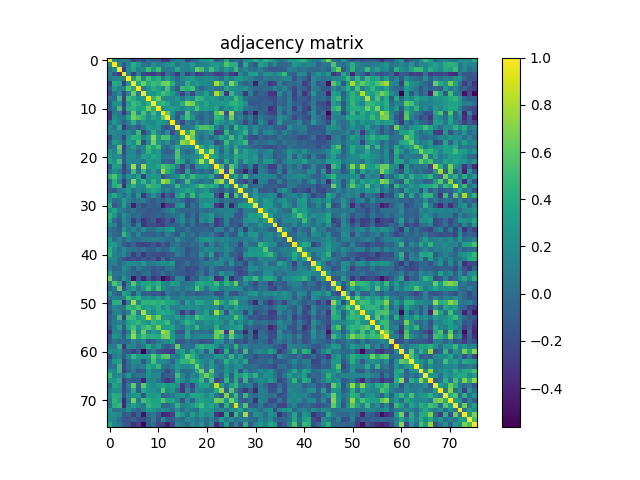

The data file committed next to this chart (first rows):
1.000000000000000000e+00, 2.198779999999999901e-01, 3.745400000000000118e-02, 1.472860000000000003e-01, 6.284199999999999509e-02, -2.862859999999999849e-01, -1.375470000000000026e-01, -2.243469999999999909e-01, 3.053999999999999857e-03, -1.242420000000000052e-01, -6.792800000000000227e-02, -3.245299999999999851e-01, -3.222140000000000004e-01, 1.621099999999999972e-02, 1.766620000000000135e-01, 1.261309999999999931e-01, -2.521149999999999780e-01, -7.183599999999999708e-02, -5.790000000000000008e-03, 2.303189999999999960e-01, 2.690319999999999934e-01, 3.486679999999999779e-01, -1.703340000000000132e-01, -3.915000000000000077e-03
2.198779999999999901e-01, 1.000000000000000000e+00, 1.762869999999999993e-01, -1.400770000000000071e-01, 1.356650000000000078e-01, 4.126029999999999975e-01, 2.797259999999999747e-01, 4.461400000000000088e-02, -1.079600000000000004e-02, 2.410190000000000110e-01, 9.195499999999999508e-02, 1.108340000000000020e-01, 2.175249999999999961e-01, 2.669750000000000179e-01, 2.746900000000000036e-02, 1.847580000000000056e-01, 1.344889999999999974e-01, 2.803729999999999833e-01, 6.259599999999999886e-02, 1.251500000000000112e-01, 1.589899999999999924e-01, 2.343959999999999932e-01, 3.114120000000000221e-01, 2.032920000000000005e-01
3.745400000000000118e-02, 1.762869999999999993e-01, 1.000000000000000000e+00, -2.932549999999999879e-01, 1.797439999999999871e-01, 3.652130000000000098e-01, 1.177590000000000026e-01, 2.170890000000000042e-01, 5.166330000000000089e-01, 2.600850000000000106e-01, 5.092550000000000132e-01, 8.459400000000000253e-02, 9.239799999999999403e-02, 1.009280000000000038e-01, 3.846300000000000274e-01, 1.254979999999999984e-01, 1.197560000000000013e-01, 2.036590000000000067e-01, 6.314509999999999845e-01, 5.440709999999999713e-01, 1.952019999999999866e-01, 5.240310000000000246e-01, 2.731580000000000119e-01, 9.901100000000000179e-02
1.472860000000000003e-01, -1.400770000000000071e-01, -2.932549999999999879e-01, 1.000000000000000000e+00, 1.176249999999999934e-01, -2.845849999999999769e-01, 1.415480000000000071e-01, -2.361379999999999868e-01, -2.670609999999999928e-01, -2.797220000000000262e-01, -2.097569999999999990e-01, -3.230310000000000126e-01, 2.841199999999999976e-02, -8.486299999999999399e-02, -3.113380000000000036e-01, 9.693699999999999539e-02, -2.502670000000000172e-01, -8.351400000000000490e-02, -3.068310000000000204e-01, -2.116399999999999948e-01, -9.906700000000000228e-02, -1.373790000000000011e-01, -2.805630000000000068e-01, -2.488090000000000024e-01
6.284199999999999509e-02, 1.356650000000000078e-01, 1.797439999999999871e-01, 1.176249999999999934e-01, 1.000000000000000000e+00, 2.697999999999999843e-01, 5.846299999999999830e-01, 1.394600000000000006e-01, 5.086859999999999715e-01, 3.160620000000000096e-01, 4.197310000000000207e-01, 9.624299999999999522e-02, 3.310770000000000102e-01, 1.436780000000000002e-01, -2.228199999999999972e-02, 1.864669999999999939e-01, 2.539390000000000258e-01, 3.166439999999999810e-01, 1.431189999999999962e-01, 1.521599999999999897e-01, 1.945050000000000112e-01, 1.927500000000000047e-01, 1.054910000000000014e-01, -3.854099999999999887e-02
-2.862859999999999849e-01, 4.126029999999999975e-01, 3.652130000000000098e-01, -2.845849999999999769e-01, 2.697999999999999843e-01, 1.000000000000000000e+00, 3.638430000000000275e-01, 6.531299999999999883e-01, 3.964199999999999946e-01, 5.031630000000000269e-01, 4.621460000000000012e-01, 6.490380000000000038e-01, 6.679789999999999894e-01, 4.159490000000000132e-01, 4.098199999999999760e-02, 1.777499999999999913e-02, 4.256880000000000108e-01, 1.833839999999999915e-01, 3.038109999999999977e-01, 1.906829999999999914e-01, 1.925969999999999904e-01, 1.228429999999999939e-01, 7.932630000000000514e-01, 5.056810000000000471e-01
-1.375470000000000026e-01, 2.797259999999999747e-01, 1.177590000000000026e-01, 1.415480000000000071e-01, 5.846299999999999830e-01, 3.638430000000000275e-01, 1.000000000000000000e+00, 6.343200000000000227e-02, 2.337259999999999893e-01, 4.179499999999999882e-01, 3.317149999999999821e-01, 1.576210000000000111e-01, 5.430439999999999712e-01, 9.050800000000000511e-02, -1.314210000000000100e-01, 4.840349999999999930e-01, 4.078209999999999891e-01, 5.445900000000000185e-01, 7.152600000000000624e-02, -5.754599999999999993e-02, 8.031199999999999450e-02, 1.254589999999999872e-01, 2.095400000000000040e-02, 4.730000000000000046e-04
-2.243469999999999909e-01, 4.461400000000000088e-02, 2.170890000000000042e-01, -2.361379999999999868e-01, 1.394600000000000006e-01, 6.531299999999999883e-01, 6.343200000000000227e-02, 1.000000000000000000e+00, 2.910039999999999849e-01, 2.369930000000000092e-01, 3.625399999999999734e-01, 5.431979999999999587e-01, 4.457760000000000056e-01, 2.966369999999999840e-01, 6.882199999999999429e-02, -2.598759999999999959e-01, 1.019889999999999963e-01, -2.259529999999999872e-01, 1.782849999999999990e-01, 1.524719999999999964e-01, 3.296439999999999926e-01, 3.118299999999999891e-02, 8.006910000000000416e-01, 4.849080000000000057e-01
3.053999999999999857e-03, -1.079600000000000004e-02, 5.166330000000000089e-01, -2.670609999999999928e-01, 5.086859999999999715e-01, 3.964199999999999946e-01, 2.337259999999999893e-01, 2.910039999999999849e-01, 1.000000000000000000e+00, 4.321070000000000189e-01, 6.568640000000000034e-01, 2.068049999999999888e-01, 1.861359999999999959e-01, 1.672150000000000025e-01, 2.877319999999999878e-01, 2.111700000000000035e-02, 2.798820000000000197e-01, 1.888640000000000041e-01, 5.164229999999999654e-01, 4.549929999999999808e-01, 2.642920000000000269e-01, 3.092539999999999734e-01, 2.556550000000000211e-01, 9.195200000000000595e-02
-1.242420000000000052e-01, 2.410190000000000110e-01, 2.600850000000000106e-01, -2.797220000000000262e-01, 3.160620000000000096e-01, 5.031630000000000269e-01, 4.179499999999999882e-01, 2.369930000000000092e-01, 4.321070000000000189e-01, 1.000000000000000000e+00, 4.086029999999999940e-01, 4.835400000000000253e-01, 3.881490000000000218e-01, 1.646239999999999926e-01, 2.057400000000000062e-01, 4.136589999999999989e-01, 7.293460000000000498e-01, 6.614170000000000327e-01, 3.170439999999999925e-01, 2.325419999999999987e-01, 3.753659999999999775e-01, 2.350490000000000079e-01, 2.536680000000000046e-01, 2.773889999999999967e-01
-6.792800000000000227e-02, 9.195499999999999508e-02, 5.092550000000000132e-01, -2.097569999999999990e-01, 4.197310000000000207e-01, 4.621460000000000012e-01, 3.317149999999999821e-01, 3.625399999999999734e-01, 6.568640000000000034e-01, 4.086029999999999940e-01, 1.000000000000000000e+00, 2.121200000000000030e-01, 2.555560000000000054e-01, 3.063130000000000019e-01, 2.640850000000000142e-01, 1.394199999999999884e-01, 2.807490000000000263e-01, 2.465320000000000011e-01, 5.453770000000000007e-01, 2.875969999999999915e-01, 2.824110000000000231e-01, 2.518549999999999955e-01, 3.620519999999999849e-01, 5.299500000000000044e-02
-3.245299999999999851e-01, 1.108340000000000020e-01, 8.459400000000000253e-02, -3.230310000000000126e-01, 9.624299999999999522e-02, 6.490380000000000038e-01, 1.576210000000000111e-01, 5.431979999999999587e-01, 2.068049999999999888e-01, 4.835400000000000253e-01, 2.121200000000000030e-01, 1.000000000000000000e+00, 6.191140000000000532e-01, 2.353399999999999936e-01, -9.768999999999999906e-02, -8.490799999999999736e-02, 5.532559999999999700e-01, 8.904399999999999815e-02, 7.527000000000000357e-02, -4.268799999999999678e-02, 5.038700000000000123e-02, -8.466899999999999427e-02, 5.730260000000000353e-01, 7.635969999999999702e-01
-3.222140000000000004e-01, 2.175249999999999961e-01, 9.239799999999999403e-02, 2.841199999999999976e-02, 3.310770000000000102e-01, 6.679789999999999894e-01, 5.430439999999999712e-01, 4.457760000000000056e-01, 1.861359999999999959e-01, 3.881490000000000218e-01, 2.555560000000000054e-01, 6.191140000000000532e-01, 1.000000000000000000e+00, 1.659470000000000112e-01, -1.706010000000000026e-01, 2.340230000000000088e-01, 5.236009999999999831e-01, 2.640640000000000209e-01, -2.757099999999999829e-02, -8.284700000000000397e-02, 5.923699999999999799e-02, -3.492699999999999971e-02, 4.761369999999999769e-01, 4.218839999999999812e-01
1.621099999999999972e-02, 2.669750000000000179e-01, 1.009280000000000038e-01, -8.486299999999999399e-02, 1.436780000000000002e-01, 4.159490000000000132e-01, 9.050800000000000511e-02, 2.966369999999999840e-01, 1.672150000000000025e-01, 1.646239999999999926e-01, 3.063130000000000019e-01, 2.353399999999999936e-01, 1.659470000000000112e-01, 1.000000000000000000e+00, -1.684899999999999939e-02, -2.335669999999999968e-01, 1.373369999999999869e-01, -2.675500000000000100e-02, 1.594689999999999996e-01, -4.495099999999999790e-02, 6.005499999999999727e-02, -8.455500000000000516e-02, 3.776939999999999742e-01, 2.376290000000000069e-01
1.766620000000000135e-01, 2.746900000000000036e-02, 3.846300000000000274e-01, -3.113380000000000036e-01, -2.228199999999999972e-02, 4.098199999999999760e-02, -1.314210000000000100e-01, 6.882199999999999429e-02, 2.877319999999999878e-01, 2.057400000000000062e-01, 2.640850000000000142e-01, -9.768999999999999906e-02, -1.706010000000000026e-01, -1.684899999999999939e-02, 1.000000000000000000e+00, 9.851200000000000234e-02, 3.825599999999999834e-02, 1.148969999999999991e-01, 4.239180000000000170e-01, 5.479190000000000449e-01, 5.685679999999999623e-01, 4.707759999999999723e-01, 1.089610000000000023e-01, -1.179710000000000064e-01
1.261309999999999931e-01, 1.847580000000000056e-01, 1.254979999999999984e-01, 9.693699999999999539e-02, 1.864669999999999939e-01, 1.777499999999999913e-02, 4.840349999999999930e-01, -2.598759999999999959e-01, 2.111700000000000035e-02, 4.136589999999999989e-01, 1.394199999999999884e-01, -8.490799999999999736e-02, 2.340230000000000088e-01, -2.335669999999999968e-01, 9.851200000000000234e-02, 1.000000000000000000e+00, 3.577000000000000179e-01, 7.409040000000000070e-01, 1.197899999999999937e-01, 9.832399999999999474e-02, 1.608779999999999932e-01, 3.296270000000000033e-01, -2.703829999999999845e-01, -2.253699999999999870e-01
-2.521149999999999780e-01, 1.344889999999999974e-01, 1.197560000000000013e-01, -2.502670000000000172e-01, 2.539390000000000258e-01, 4.256880000000000108e-01, 4.078209999999999891e-01, 1.019889999999999963e-01, 2.798820000000000197e-01, 7.293460000000000498e-01, 2.807490000000000263e-01, 5.532559999999999700e-01, 5.236009999999999831e-01, 1.373369999999999869e-01, 3.825599999999999834e-02, 3.577000000000000179e-01, 1.000000000000000000e+00, 6.358920000000000128e-01, 1.816480000000000039e-01, -1.900599999999999859e-02, 1.150120000000000031e-01, -3.647100000000000342e-02, 1.338870000000000060e-01, 3.480750000000000233e-01
-7.183599999999999708e-02, 2.803729999999999833e-01, 2.036590000000000067e-01, -8.351400000000000490e-02, 3.166439999999999810e-01, 1.833839999999999915e-01, 5.445900000000000185e-01, -2.259529999999999872e-01, 1.888640000000000041e-01, 6.614170000000000327e-01, 2.465320000000000011e-01, 8.904399999999999815e-02, 2.640640000000000209e-01, -2.675500000000000100e-02, 1.148969999999999991e-01, 7.409040000000000070e-01, 6.358920000000000128e-01, 1.000000000000000000e+00, 2.175009999999999999e-01, 4.657000000000000028e-02, 1.573650000000000049e-01, 1.962500000000000078e-01, -2.151440000000000019e-01, -7.897400000000000253e-02
-5.790000000000000008e-03, 6.259599999999999886e-02, 6.314509999999999845e-01, -3.068310000000000204e-01, 1.431189999999999962e-01, 3.038109999999999977e-01, 7.152600000000000624e-02, 1.782849999999999990e-01, 5.164229999999999654e-01, 3.170439999999999925e-01, 5.453770000000000007e-01, 7.527000000000000357e-02, -2.757099999999999829e-02, 1.594689999999999996e-01, 4.239180000000000170e-01, 1.197899999999999937e-01, 1.816480000000000039e-01, 2.175009999999999999e-01, 1.000000000000000000e+00, 4.173060000000000103e-01, 1.604339999999999933e-01, 4.067450000000000232e-01, 1.766050000000000120e-01, 8.030000000000000679e-03
2.303189999999999960e-01, 1.251500000000000112e-01, 5.440709999999999713e-01, -2.116399999999999948e-01, 1.521599999999999897e-01, 1.906829999999999914e-01, -5.754599999999999993e-02, 1.524719999999999964e-01, 4.549929999999999808e-01, 2.325419999999999987e-01, 2.875969999999999915e-01, -4.268799999999999678e-02, -8.284700000000000397e-02, -4.495099999999999790e-02, 5.479190000000000449e-01, 9.832399999999999474e-02, -1.900599999999999859e-02, 4.657000000000000028e-02, 4.173060000000000103e-01, 1.000000000000000000e+00, 3.748580000000000245e-01, 8.198229999999999684e-01, 2.280050000000000132e-01, -5.872200000000000336e-02
2.690319999999999934e-01, 1.589899999999999924e-01, 1.952019999999999866e-01, -9.906700000000000228e-02, 1.945050000000000112e-01, 1.925969999999999904e-01, 8.031199999999999450e-02, 3.296439999999999926e-01, 2.642920000000000269e-01, 3.753659999999999775e-01, 2.824110000000000231e-01, 5.038700000000000123e-02, 5.923699999999999799e-02, 6.005499999999999727e-02, 5.685679999999999623e-01, 1.608779999999999932e-01, 1.150120000000000031e-01, 1.573650000000000049e-01, 1.604339999999999933e-01, 3.748580000000000245e-01, 1.000000000000000000e+00, 3.486460000000000115e-01, 2.987600000000000255e-01, 4.954900000000000276e-02
3.486679999999999779e-01, 2.343959999999999932e-01, 5.240310000000000246e-01, -1.373790000000000011e-01, 1.927500000000000047e-01, 1.228429999999999939e-01, 1.254589999999999872e-01, 3.118299999999999891e-02, 3.092539999999999734e-01, 2.350490000000000079e-01, 2.518549999999999955e-01, -8.466899999999999427e-02, -3.492699999999999971e-02, -8.455500000000000516e-02, 4.707759999999999723e-01, 3.296270000000000033e-01, -3.647100000000000342e-02, 1.962500000000000078e-01, 4.067450000000000232e-01, 8.198229999999999684e-01, 3.486460000000000115e-01, 1.000000000000000000e+00, 8.864600000000000257e-02, -8.279000000000000248e-02
-1.703340000000000132e-01, 3.114120000000000221e-01, 2.731580000000000119e-01, -2.805630000000000068e-01, 1.054910000000000014e-01, 7.932630000000000514e-01, 2.095400000000000040e-02, 8.006910000000000416e-01, 2.556550000000000211e-01, 2.536680000000000046e-01, 3.620519999999999849e-01, 5.730260000000000353e-01, 4.761369999999999769e-01, 3.776939999999999742e-01, 1.089610000000000023e-01, -2.703829999999999845e-01, 1.338870000000000060e-01, -2.151440000000000019e-01, 1.766050000000000120e-01, 2.280050000000000132e-01, 2.987600000000000255e-01, 8.864600000000000257e-02, 1.000000000000000000e+00, 5.136749999999999927e-01
-3.915000000000000077e-03, 2.032920000000000005e-01, 9.901100000000000179e-02, -2.488090000000000024e-01, -3.854099999999999887e-02, 5.056810000000000471e-01, 4.730000000000000046e-04, 4.849080000000000057e-01, 9.195200000000000595e-02, 2.773889999999999967e-01, 5.299500000000000044e-02, 7.635969999999999702e-01, 4.218839999999999812e-01, 2.376290000000000069e-01, -1.179710000000000064e-01, -2.253699999999999870e-01, 3.480750000000000233e-01, -7.897400000000000253e-02, 8.030000000000000679e-03, -5.872200000000000336e-02, 4.954900000000000276e-02, -8.279000000000000248e-02, 5.136749999999999927e-01, 1.000000000000000000e+00
4.078069999999999751e-01, 5.555360000000000298e-01, 2.795549999999999979e-01, -6.501800000000000634e-02, 2.471099999999999963e-01, 1.047529999999999989e-01, 3.502210000000000045e-01, -2.914720000000000089e-01, 2.429699999999999915e-01, 2.884320000000000217e-01, 2.444969999999999921e-01, -1.799709999999999921e-01, 1.653400000000000009e-02, 1.216900000000000065e-01, 2.391600000000000115e-01, 4.663309999999999955e-01, 1.753139999999999976e-01, 4.901030000000000109e-01, 2.950559999999999850e-01, 2.702049999999999730e-01, 2.150009999999999977e-01, 3.899349999999999761e-01, -8.747900000000000120e-02, -1.759890000000000065e-01
-8.649500000000000244e-02, 4.232699999999999796e-01, 1.477150000000000130e-01, -2.841350000000000264e-01, 9.090499999999999969e-02, 7.116569999999999840e-01, 2.118569999999999898e-01, 4.732009999999999827e-01, 1.838229999999999864e-01, 4.372789999999999733e-01, 2.214849999999999874e-01, 7.980540000000000411e-01, 6.474860000000000060e-01, 2.883899999999999797e-01, -9.229900000000000604e-02, 3.493000000000000271e-02, 5.224440000000000195e-01, 1.415269999999999861e-01, 6.412500000000000144e-02, -1.314099999999999990e-02, 7.100700000000000067e-02, 2.146599999999999897e-02, 6.070710000000000273e-01, 7.986520000000000286e-01
2.299800000000000108e-02, 4.017279999999999740e-01, 4.986610000000000209e-01, -3.646079999999999877e-01, 2.433369999999999977e-01, 4.137219999999999787e-01, 1.964090000000000003e-01, 1.817340000000000066e-01, 5.170540000000000136e-01, 4.436769999999999881e-01, 4.065529999999999977e-01, 4.211100000000000260e-02, 1.943500000000000089e-02, 1.249190000000000023e-01, 4.886369999999999880e-01, 1.436870000000000092e-01, 1.543539999999999912e-01, 2.526019999999999932e-01, 3.996589999999999865e-01, 5.702249999999999819e-01, 4.125320000000000098e-01, 4.159120000000000039e-01, 3.180279999999999774e-01, -8.195500000000000007e-02
-7.031900000000000650e-02, -1.333969999999999878e-01, 5.820999999999999786e-02, 1.490799999999999903e-01, 2.859829999999999872e-01, 3.164899999999999658e-02, 1.630020000000000080e-01, 1.061740000000000045e-01, 2.858010000000000272e-01, 3.703859999999999930e-01, 3.009789999999999965e-01, 5.542199999999999904e-02, 1.823589999999999933e-01, 9.849000000000000116e-03, 1.983030000000000070e-01, 2.456280000000000130e-01, 3.696189999999999753e-01, 3.220999999999999974e-01, 1.177910000000000068e-01, 1.608789999999999942e-01, 2.820500000000000229e-01, 3.348199999999999787e-02, -1.885399999999999923e-02, -1.666300000000000003e-01
1.964140000000000053e-01, 3.952149999999999830e-01, 1.727650000000000019e-01, -1.614900000000000016e-02, 1.898509999999999920e-01, -7.147000000000000575e-02, 2.698590000000000155e-01, -3.296129999999999893e-01, 1.414100000000000079e-02, 2.184659999999999935e-01, 3.143599999999999867e-02, -3.452899999999999858e-01, -7.485300000000000287e-02, -2.141840000000000133e-01, 3.241550000000000264e-01, 4.678660000000000041e-01, 5.190999999999999781e-02, 4.941840000000000122e-01, 1.025660000000000044e-01, 3.351399999999999935e-01, 3.251410000000000133e-01, 3.738210000000000144e-01, -1.662329999999999919e-01, -4.152850000000000152e-01
2.467360000000000109e-01, -1.523999999999999964e-03, 2.785699999999999982e-02, 3.301580000000000070e-01, 1.163759999999999933e-01, 6.968000000000000235e-03, 5.773099999999999760e-02, 1.356209999999999916e-01, -6.720399999999999985e-02, -1.355750000000000011e-01, -4.366000000000000089e-03, -8.904299999999999715e-02, 8.583200000000000551e-02, 3.293700000000000100e-02, 4.067400000000000182e-02, -2.136300000000000004e-02, -1.803859999999999908e-01, -1.343129999999999880e-01, -5.140000000000000254e-04, 1.875010000000000010e-01, 1.923690000000000122e-01, 2.125519999999999909e-01, 1.426719999999999933e-01, -6.357799999999999563e-02
4.400950000000000140e-01, -1.535179999999999878e-01, 2.971000000000000116e-03, 3.415650000000000075e-01, 2.456200000000000050e-02, -4.323110000000000008e-01, -4.575599999999999806e-02, -1.963189999999999935e-01, -6.771800000000000042e-02, -1.197450000000000042e-01, -4.710799999999999710e-02, -4.811170000000000169e-01, -2.188950000000000062e-01, -2.214240000000000097e-01, 2.192790000000000017e-01, 2.905719999999999970e-01, -2.221309999999999951e-01, 3.659699999999999759e-02, -9.071099999999999997e-02, 2.165479999999999905e-01, 3.098409999999999775e-01, 2.734190000000000231e-01, -2.974209999999999909e-01, -4.018309999999999937e-01
2.254750000000000087e-01, 3.444329999999999892e-01, 9.820900000000000463e-02, 5.593200000000000255e-02, -4.534699999999999842e-02, 5.354899999999999938e-02, -5.886500000000000066e-02, -7.597700000000000287e-02, -1.394610000000000016e-01, -1.021139999999999964e-01, -1.038260000000000016e-01, -2.803699999999999942e-02, 6.414699999999999569e-02, 2.060770000000000102e-01, 7.726000000000000228e-03, -7.569599999999999940e-02, -2.444599999999999898e-02, -4.920800000000000174e-02, -9.079399999999999971e-02, 3.133699999999999680e-02, -1.734199999999999978e-02, 4.484099999999999892e-02, 6.449399999999999578e-02, 1.308900000000000063e-01
4.568889999999999896e-01, 2.443450000000000066e-01, -2.343399999999999997e-02, 2.407410000000000105e-01, 7.599100000000000299e-02, -5.075899999999999856e-02, 2.422000000000000108e-03, -1.132019999999999971e-01, -1.431800000000000017e-01, -8.788500000000000478e-02, -4.703500000000000042e-02, -1.494920000000000138e-01, -1.839899999999999869e-02, 1.352500000000000056e-02, 4.033000000000000126e-03, 1.673719999999999930e-01, -1.343169999999999920e-01, 1.397100000000000078e-02, -1.757360000000000033e-01, 1.358560000000000045e-01, 1.622999999999999998e-01, 3.006440000000000223e-01, -9.492000000000000437e-03, 4.986999999999999766e-02
3.536770000000000191e-01, -2.107699999999999851e-02, -1.360750000000000015e-01, 2.237319999999999864e-01, 4.287500000000000339e-02, -2.986309999999999798e-01, -4.680999999999999744e-02, -3.292709999999999804e-01, -1.821379999999999943e-01, -6.771399999999999642e-02, -3.470940000000000136e-01, -2.394300000000000039e-01, -8.514800000000000146e-02, -2.759139999999999926e-01, 4.816600000000000048e-02, 2.097529999999999950e-01, -6.100300000000000167e-02, 7.981900000000000106e-02, -1.937719999999999998e-01, 2.093019999999999881e-01, 1.020260000000000056e-01, 2.933200000000000252e-01, -2.905969999999999942e-01, -1.694670000000000065e-01
1.928249999999999964e-01, 1.530990000000000129e-01, -1.575360000000000094e-01, 1.153760000000000063e-01, 5.981999999999999817e-02, -2.195529999999999982e-01, 1.486480000000000024e-01, -3.305980000000000030e-01, -1.970830000000000082e-01, -1.996650000000000091e-01, -2.237669999999999937e-01, -2.797680000000000167e-01, -1.081919999999999965e-01, -8.197200000000000319e-02, -9.683799999999999353e-02, 5.866199999999999887e-02, -1.260189999999999921e-01, 1.281700000000000027e-02, -1.514639999999999875e-01, -1.096120000000000011e-01, -1.496649999999999925e-01, 4.500900000000000040e-02, -2.633150000000000213e-01, -1.719239999999999935e-01
3.065299999999999969e-02, -4.028299999999999936e-02, -1.118050000000000016e-01, 2.817129999999999912e-01, 5.833900000000000197e-02, 1.517189999999999928e-01, 7.061999999999999701e-03, 2.116570000000000118e-01, 1.251999999999999988e-02, 1.007599999999999989e-02, 1.494330000000000103e-01, 1.487670000000000103e-01, 2.302319999999999922e-01, 3.132449999999999957e-01, -8.013699999999999990e-02, -8.250799999999999801e-02, 5.099900000000000266e-02, -9.245100000000000540e-02, -5.303900000000000281e-02, -7.187899999999999845e-02, -3.614200000000000051e-02, -1.158549999999999996e-01, 1.154479999999999951e-01, 1.376000000000000001e-01
8.076500000000000346e-02, -5.170099999999999696e-02, -7.919900000000000551e-02, 4.883410000000000251e-01, 1.746340000000000114e-01, -8.430600000000000593e-02, 1.598700000000000121e-01, -6.244199999999999751e-02, -7.267700000000000549e-02, -8.466100000000000014e-02, -1.162200000000000039e-02, -1.391509999999999969e-01, 1.272719999999999962e-01, -6.009999999999999717e-03, -1.814709999999999934e-01, 1.536289999999999878e-01, -4.646399999999999836e-02, 3.217300000000000021e-02, -1.128539999999999960e-01, 4.253699999999999842e-02, -2.031900000000000026e-02, 7.761600000000000443e-02, -1.183089999999999975e-01, -2.122870000000000035e-01
2.929459999999999842e-01, -3.065000000000000016e-03, 1.434400000000000119e-01, -3.719800000000000190e-02, 1.616589999999999971e-01, 9.298999999999999974e-03, -1.826300000000000145e-02, 1.015039999999999970e-01, 1.167170000000000013e-01, 1.243660000000000043e-01, 1.038540000000000019e-01, 1.030350000000000016e-01, 6.618999999999999884e-03, -1.766099999999999962e-02, 2.288630000000000109e-01, 2.043199999999999877e-02, -3.689100000000000018e-02, -4.341099999999999820e-02, 5.678600000000000314e-02, 2.429610000000000103e-01, 2.748269999999999880e-01, 2.342629999999999990e-01, 1.123200000000000032e-01, 1.635359999999999869e-01
2.822589999999999821e-01, 2.755360000000000031e-01, 9.038999999999999813e-02, -6.664299999999999391e-02, -1.640600000000000114e-01, -3.975399999999999767e-02, -2.316199999999999926e-01, -2.599150000000000071e-01, -2.170219999999999927e-01, -1.058840000000000059e-01, -2.579609999999999959e-01, -8.687300000000000577e-02, -2.183239999999999903e-01, 2.101499999999999896e-02, 4.901300000000000101e-02, -8.728500000000000147e-02, -8.334300000000000042e-02, -8.189000000000000098e-03, -5.075400000000000050e-02, 1.613900000000000057e-01, -1.217590000000000061e-01, 1.848210000000000131e-01, -4.724799999999999833e-02, 5.491200000000000248e-02
4.045170000000000154e-01, 1.772050000000000014e-01, 7.738000000000000086e-03, 2.080029999999999935e-01, 3.867299999999999904e-02, 4.482099999999999973e-02, -2.577700000000000130e-02, 5.733300000000000202e-02, -7.702399999999999525e-02, -7.256100000000000050e-02, 3.762000000000000066e-02, -9.846900000000000097e-02, -3.237899999999999806e-02, 1.973149999999999904e-01, 6.324699999999999767e-02, 2.567300000000000137e-02, -1.858420000000000072e-01, -9.878099999999999381e-02, -6.228700000000000209e-02, 7.110900000000000554e-02, 2.122739999999999905e-01, 1.672899999999999943e-01, 1.325020000000000087e-01, 5.689600000000000213e-02
4.539079999999999782e-01, 1.449989999999999890e-01, 5.454400000000000220e-02, 1.584369999999999945e-01, -4.254800000000000249e-02, -2.801899999999999946e-01, -8.497799999999999798e-02, -3.196269999999999945e-01, -1.243739999999999984e-01, -1.880169999999999897e-01, -2.008770000000000000e-01, -2.229619999999999935e-01, -1.611940000000000039e-01, -1.230910000000000060e-01, 1.238490000000000008e-01, 1.756100000000000022e-02, -1.699269999999999947e-01, -2.251900000000000082e-02, -8.456800000000000428e-02, 2.422950000000000104e-01, 3.953299999999999870e-02, 3.399420000000000219e-01, -1.833539999999999892e-01, -2.596199999999999897e-02
2.033989999999999965e-01, 1.847769999999999968e-01, -9.376000000000000653e-03, -1.451250000000000040e-01, -2.462989999999999902e-01, -1.619339999999999946e-01, -2.383329999999999893e-01, -1.154530000000000001e-01, -1.913729999999999876e-01, -1.008290000000000020e-01, -3.068449999999999789e-01, 1.011899999999999952e-02, -2.255209999999999992e-01, -7.514700000000000546e-02, -1.230080000000000062e-01, -1.193530000000000008e-01, -1.260189999999999921e-01, -1.268330000000000013e-01, -8.466799999999999327e-02, 4.108300000000000146e-02, -1.620040000000000091e-01, 8.962000000000000521e-02, -5.596199999999999786e-02, 1.924039999999999917e-01
7.475800000000000500e-02, 1.280590000000000062e-01, -4.601700000000000235e-02, 1.002429999999999988e-01, 1.895139999999999880e-01, 2.027079999999999993e-01, 1.256670000000000009e-01, 2.764650000000000163e-01, 6.922000000000000375e-02, 9.931500000000000050e-02, 1.556430000000000036e-01, 2.206100000000000005e-01, 1.750450000000000061e-01, 2.726399999999999935e-01, -1.378810000000000036e-01, -9.047499999999999987e-02, 3.314299999999999885e-02, -1.089220000000000049e-01, -7.234899999999999665e-02, 1.465799999999999916e-02, 1.190110000000000057e-01, 8.510500000000000009e-02, 1.895570000000000033e-01, 1.923209999999999920e-01
8.490200000000000524e-02, -6.003300000000000303e-02, -3.937899999999999734e-02, 2.357960000000000056e-01, 7.307299999999999907e-02, -1.161240000000000050e-01, 8.306900000000000395e-02, -2.461699999999999999e-02, -4.560199999999999670e-02, -1.592540000000000067e-01, -8.492800000000000349e-02, -1.370059999999999889e-01, 2.740799999999999834e-02, 2.589100000000000082e-02, -1.290010000000000046e-01, -7.375099999999999711e-02, -2.267730000000000024e-01, -1.660929999999999906e-01, -1.781909999999999883e-01, 2.083099999999999882e-02, -9.143500000000000238e-02, 1.352609999999999923e-01, -8.457399999999999640e-02, -1.201610000000000039e-01
3.594200000000000172e-01, 3.069699999999999859e-02, 2.809599999999999945e-02, 1.093179999999999985e-01, 5.323999999999999740e-03, -3.868699999999999917e-02, -1.358900000000000108e-01, -1.141600000000000080e-02, 4.082000000000000212e-02, -1.690850000000000131e-01, -1.192109999999999975e-01, 3.294500000000000206e-02, -1.085659999999999958e-01, -2.564999999999999919e-02, -1.130359999999999976e-01, -1.490319999999999978e-01, -1.835259999999999947e-01, -1.817419999999999869e-01, -3.536799999999999666e-02, 5.280900000000000177e-02, -1.444749999999999923e-01, 8.570400000000000240e-02, -4.687199999999999700e-02, 2.697939999999999783e-01
6.785660000000000025e-01, 1.765500000000000055e-02, -5.918299999999999950e-02, 2.765349999999999753e-01, 5.972399999999999931e-02, -4.979310000000000125e-01, -1.337609999999999910e-01, -4.053010000000000224e-01, -1.244149999999999978e-01, -3.294159999999999866e-01, -2.059910000000000074e-01, -5.399059999999999970e-01, -3.583230000000000026e-01, -2.127139999999999864e-01, 1.605219999999999980e-01, 1.300330000000000097e-01, -3.390420000000000100e-01, -7.570499999999999452e-02, -1.014120000000000021e-01, 1.931779999999999886e-01, 1.315320000000000100e-01, 3.151160000000000072e-01, -3.603359999999999896e-01, -2.912890000000000201e-01
6.255700000000000149e-02, 5.597389999999999866e-01, 3.709540000000000060e-01, -3.178119999999999834e-01, 1.531589999999999896e-01, 5.988130000000000397e-01, 2.030579999999999885e-01, 3.407229999999999981e-01, 3.779500000000000082e-01, 3.275569999999999871e-01, 4.190459999999999741e-01, 1.807829999999999993e-01, 1.362589999999999912e-01, 3.230120000000000213e-01, 2.618179999999999952e-01, 1.632000000000000117e-02, 5.365199999999999830e-02, 9.940999999999999837e-02, 3.608970000000000233e-01, 3.921149999999999913e-01, 3.205970000000000208e-01, 3.162860000000000116e-01, 5.167500000000000426e-01, 1.641070000000000029e-01
-5.557800000000000240e-02, 7.116699999999999415e-02, 6.387680000000000025e-01, -1.948449999999999904e-01, 1.689249999999999918e-01, 3.355339999999999989e-01, 1.612200000000000091e-02, 2.702609999999999735e-01, 4.970999999999999863e-01, 2.001930000000000098e-01, 5.177079999999999460e-01, 2.014150000000000107e-01, 1.188570000000000043e-01, 5.675000000000000183e-02, 1.490769999999999873e-01, 2.298800000000000149e-02, 1.241430000000000033e-01, 1.362929999999999975e-01, 5.731889999999999485e-01, 3.289659999999999807e-01, 3.190799999999999886e-02, 3.088199999999999834e-01, 3.241149999999999864e-01, 9.961899999999999922e-02
2.825429999999999886e-01, -2.102199999999999902e-02, -1.334460000000000091e-01, 3.658560000000000145e-01, 2.337440000000000073e-01, -1.582919999999999883e-01, 2.244680000000000009e-01, -1.295099999999999862e-01, -5.799900000000000194e-02, -1.640909999999999869e-01, -1.044960000000000055e-01, -2.250240000000000018e-01, 9.122399999999999953e-02, -1.267500000000000050e-02, -4.729099999999999970e-02, 8.776100000000000567e-02, -8.035299999999999387e-02, -3.362400000000000111e-02, -1.354239999999999888e-01, -6.010800000000000171e-02, -3.396300000000000013e-02, 6.166599999999999859e-02, -1.924760000000000082e-01, -1.580459999999999920e-01
5.250000000000000326e-03, 1.211170000000000024e-01, 8.994099999999999318e-02, 1.255979999999999874e-01, 4.888700000000000268e-01, 3.126459999999999795e-01, 4.396479999999999833e-01, 2.228839999999999988e-01, 2.637579999999999925e-01, 1.625749999999999973e-01, 3.108750000000000124e-01, 1.084040000000000004e-01, 3.443959999999999799e-01, 5.957199999999999995e-02, 7.736400000000000221e-02, 1.791739999999999999e-01, 8.975800000000000445e-02, 1.709940000000000071e-01, 1.239699999999999969e-01, 9.095899999999999819e-02, 1.222150000000000042e-01, 1.411699999999999899e-01, 1.788059999999999927e-01, -2.228199999999999972e-02
-1.626019999999999965e-01, 4.105779999999999985e-01, 4.388429999999999831e-01, -3.902399999999999758e-01, 1.383620000000000128e-01, 7.884020000000000472e-01, 1.538869999999999960e-01, 4.473559999999999759e-01, 4.339359999999999884e-01, 4.704809999999999826e-01, 4.103820000000000245e-01, 4.729840000000000155e-01, 3.750800000000000245e-01, 3.381930000000000214e-01, 2.441470000000000029e-01, -5.196800000000000030e-02, 3.313039999999999874e-01, 1.331579999999999986e-01, 3.772220000000000018e-01, 3.630099999999999993e-01, 2.079080000000000095e-01, 2.094519999999999993e-01, 7.027149999999999785e-01, 3.901959999999999873e-01
-6.375400000000000511e-02, 1.368860000000000077e-01, 6.364699999999999525e-02, 5.902899999999999814e-02, 4.679420000000000246e-01, 4.135980000000000212e-01, 5.469600000000000017e-01, 2.812060000000000115e-01, 3.364539999999999753e-01, 2.703920000000000212e-01, 4.099499999999999811e-01, 1.317359999999999920e-01, 3.406399999999999983e-01, 1.057590000000000058e-01, 1.136110000000000037e-01, 2.073149999999999993e-01, 2.008300000000000085e-01, 1.986709999999999865e-01, 2.078190000000000037e-01, 1.391830000000000012e-01, 2.051610000000000100e-01, 1.384289999999999965e-01, 2.006769999999999943e-01, -7.304399999999999782e-02
-1.787160000000000137e-01, 1.069810000000000066e-01, 1.531430000000000013e-01, -6.539200000000000568e-02, 1.336590000000000000e-01, 6.207040000000000335e-01, 7.168499999999999872e-02, 8.075919999999999765e-01, 2.776009999999999867e-01, 1.469439999999999913e-01, 3.729950000000000210e-01, 4.030850000000000266e-01, 3.563760000000000261e-01, 2.876810000000000200e-01, 4.826500000000000234e-02, -2.968199999999999728e-01, 1.049800000000000039e-02, -2.515439999999999898e-01, 1.957129999999999981e-01, 1.426199999999999968e-01, 3.341419999999999946e-01, 1.598000000000000115e-02, 7.656330000000000080e-01, 3.718770000000000131e-01
-8.410499999999999921e-02, 2.767599999999999921e-02, 4.869069999999999787e-01, -2.809619999999999895e-01, 5.034229999999999539e-01, 4.847150000000000070e-01, 2.757930000000000104e-01, 3.823389999999999844e-01, 8.459379999999999677e-01, 4.679449999999999998e-01, 6.551129999999999454e-01, 2.311429999999999874e-01, 2.333890000000000131e-01, 1.788619999999999932e-01, 3.353510000000000102e-01, 9.671299999999999342e-02, 3.281149999999999900e-01, 2.247429999999999983e-01, 5.543470000000000342e-01, 3.976480000000000015e-01, 3.332200000000000162e-01, 2.753189999999999804e-01, 3.331459999999999977e-01, 9.466600000000000015e-02
-6.458800000000000652e-02, 7.440800000000000192e-02, 1.502829999999999999e-01, 2.031799999999999926e-02, 3.204710000000000059e-01, 4.029840000000000089e-01, 4.667899999999999827e-01, 3.159850000000000159e-01, 2.384120000000000128e-01, 4.721040000000000236e-01, 3.825180000000000247e-01, 3.927910000000000013e-01, 5.042759999999999465e-01, 1.810279999999999945e-01, 4.768100000000000116e-02, 2.656939999999999857e-01, 4.454060000000000241e-01, 3.236939999999999817e-01, 8.319600000000000606e-02, 1.279599999999999904e-01, 2.474169999999999980e-01, 1.650899999999999868e-01, 2.704650000000000110e-01, 2.307899999999999952e-01
-1.628819999999999990e-01, 1.232970000000000038e-01, 3.347550000000000248e-01, -1.421070000000000111e-01, 3.838239999999999985e-01, 5.413010000000000321e-01, 2.478069999999999995e-01, 4.625079999999999747e-01, 5.532660000000000355e-01, 3.831080000000000041e-01, 6.820000000000000506e-01, 3.055669999999999775e-01, 3.011289999999999800e-01, 3.614510000000000223e-01, 1.050449999999999995e-01, 3.244400000000000062e-02, 2.814929999999999932e-01, 1.833370000000000000e-01, 4.830320000000000169e-01, 1.345069999999999877e-01, 1.825130000000000086e-01, 9.765899999999999581e-02, 4.490850000000000120e-01, 1.169449999999999934e-01
-3.554329999999999989e-01, 1.376590000000000036e-01, 1.136930000000000024e-01, -1.843359999999999999e-01, 8.429399999999999393e-02, 6.534290000000000376e-01, 1.845040000000000013e-01, 6.700760000000000050e-01, 1.700730000000000020e-01, 3.083620000000000250e-01, 2.136049999999999893e-01, 8.015099999999999447e-01, 6.591390000000000304e-01, 2.375359999999999971e-01, -1.404090000000000060e-01, -1.625169999999999948e-01, 3.736470000000000069e-01, -4.559099999999999958e-02, 3.553900000000000114e-02, -7.296000000000000402e-03, 3.205800000000000316e-02, -5.305800000000000100e-02, 6.304170000000000051e-01, 7.163749999999999840e-01
-1.626170000000000115e-01, 2.556760000000000144e-01, 1.965939999999999910e-01, -1.103520000000000056e-01, 3.218940000000000135e-01, 7.766009999999999858e-01, 3.624899999999999789e-01, 5.407659999999999689e-01, 4.043740000000000112e-01, 4.275579999999999936e-01, 3.976009999999999822e-01, 6.269540000000000113e-01, 6.774080000000000101e-01, 2.924689999999999790e-01, 5.735400000000000220e-02, 2.759800000000000100e-02, 3.719359999999999888e-01, 9.859900000000000608e-02, 1.514070000000000138e-01, 1.943509999999999960e-01, 1.934109999999999996e-01, 1.651090000000000058e-01, 6.433079999999999909e-01, 4.647299999999999764e-01
-1.663860000000000061e-01, 1.481900000000000057e-02, -4.372999999999999804e-02, -1.983499999999999847e-02, -3.214499999999999996e-02, 1.704789999999999917e-01, 3.195499999999999730e-02, 1.880880000000000052e-01, -1.368300000000000072e-01, -3.348600000000000187e-02, 7.683700000000000252e-02, 1.569339999999999902e-01, 2.016320000000000057e-01, 3.125899999999999790e-01, -1.558289999999999953e-01, -1.368060000000000109e-01, 6.880999999999999964e-03, -8.576100000000000390e-02, -4.944599999999999690e-02, -1.689950000000000063e-01, -1.337470000000000048e-01, -1.413540000000000074e-01, 2.384149999999999880e-01, 2.195920000000000094e-01
1.098699999999999954e-01, 5.405900000000000288e-02, 4.204849999999999977e-01, -3.296939999999999871e-01, 1.492040000000000033e-01, 1.487159999999999871e-01, -3.011399999999999841e-02, 6.461699999999999389e-02, 3.898119999999999918e-01, 1.152450000000000002e-01, 2.771299999999999875e-01, -2.492000000000000118e-02, -1.437360000000000027e-01, -4.219300000000000134e-02, 6.498930000000000540e-01, 1.560600000000000008e-02, 3.040400000000000047e-02, 2.579999999999999828e-04, 3.669660000000000144e-01, 4.474670000000000036e-01, 3.654499999999999971e-01, 3.738029999999999964e-01, 1.766560000000000075e-01, -4.789399999999999907e-02
2.565660000000000163e-01, 1.613670000000000104e-01, 2.366439999999999932e-01, -1.179889999999999967e-01, -1.290280000000000038e-01, -2.665649999999999964e-01, -1.153900000000000065e-01, -5.658189999999999609e-01, -7.321700000000000430e-02, 8.287300000000000222e-02, -1.540259999999999962e-01, -2.291980000000000128e-01, -2.562989999999999990e-01, -2.990729999999999777e-01, 2.208529999999999938e-01, 3.432669999999999888e-01, 2.924900000000000069e-02, 3.551420000000000132e-01, 9.047299999999999787e-02, 2.531439999999999801e-01, -7.384699999999999598e-02, 3.570880000000000165e-01, -3.600860000000000172e-01, -1.900810000000000000e-01
... 15 more rows
